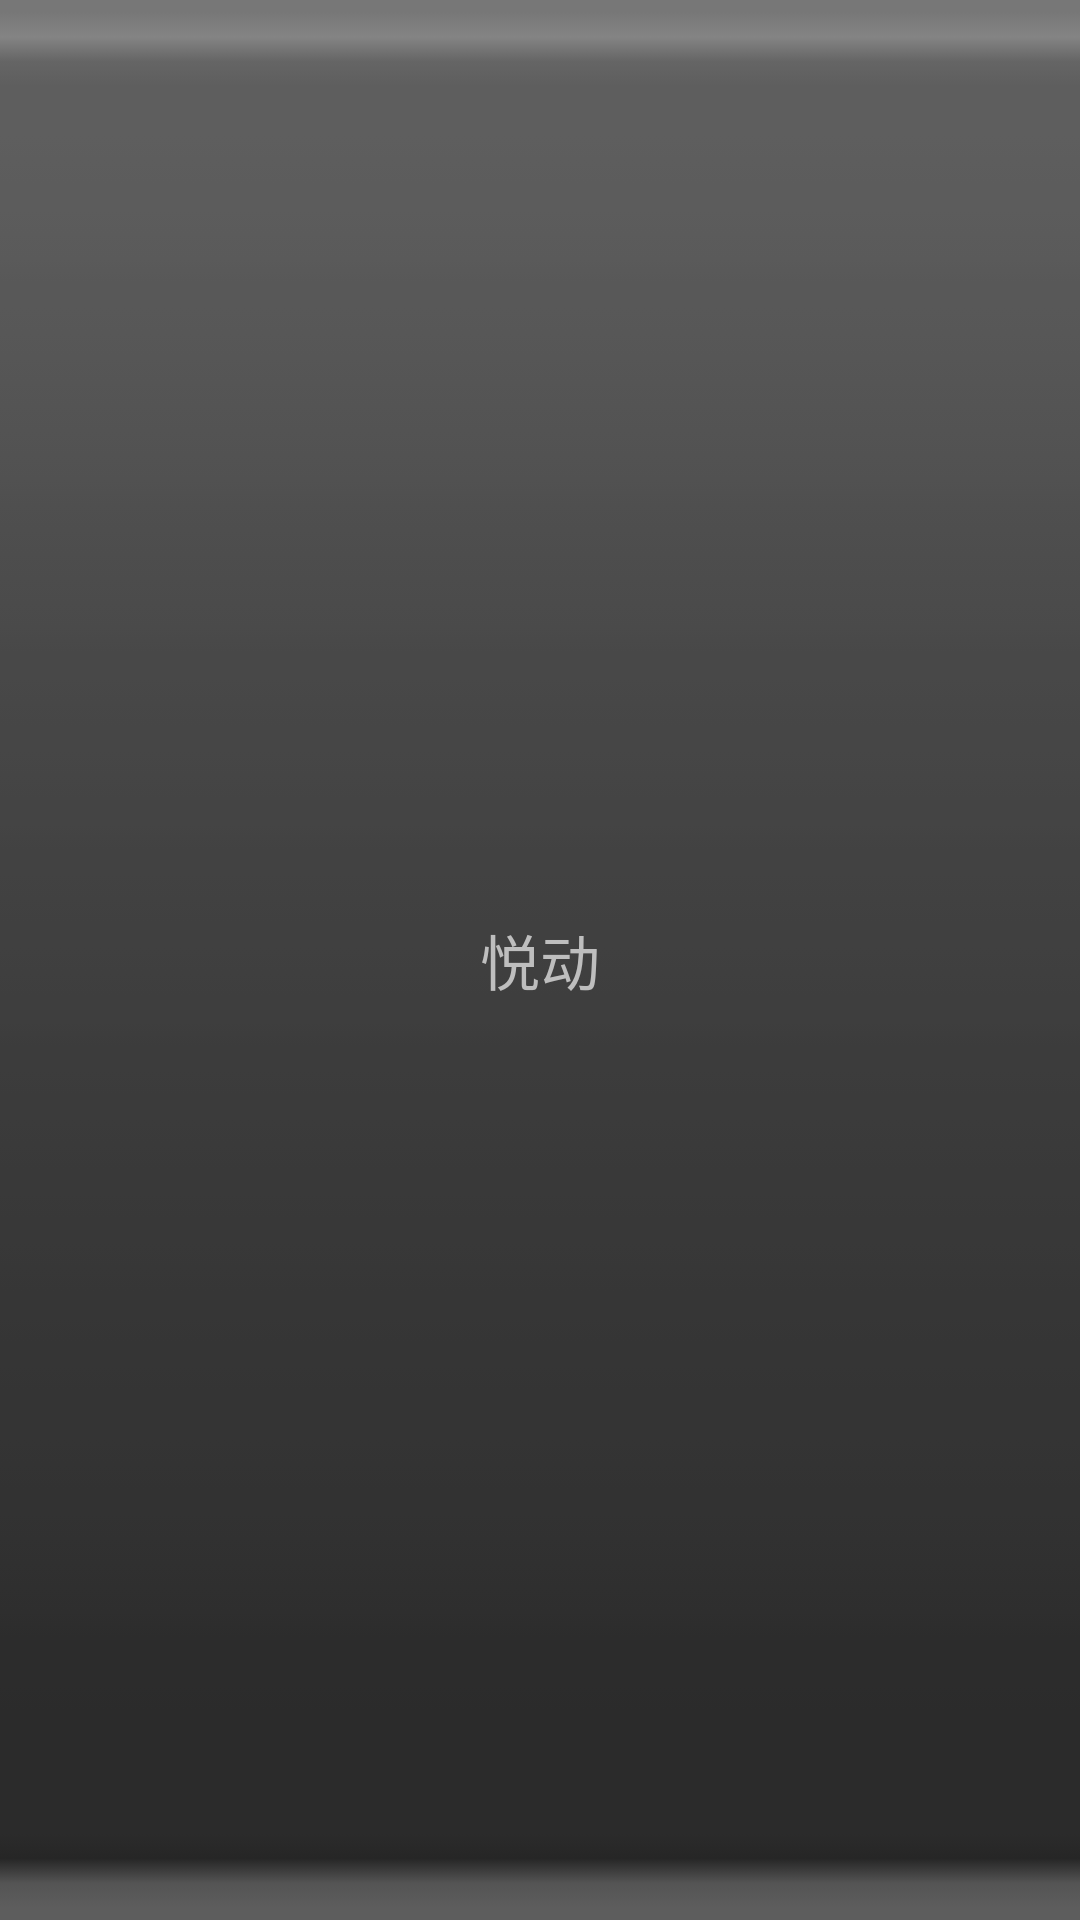

Reconstruct the res/layout file that produces this screen, plus the resources it refers to.
<!-- AndroidManifest.xml: application theme android:Theme.NoTitleBar -->
<!-- res/layout/headerbar.xml -->
<?xml version="1.0" encoding="utf-8"?>
<RelativeLayout xmlns:android="http://schemas.android.com/apk/res/android"
    android:layout_width="fill_parent"
    android:layout_height="45dp"
    android:padding="10dp"
    android:background="@drawable/headerbar_back"
    >

    <ImageView
        android:id="@+id/headerbar_iv_slidmenu"
        android:layout_width="wrap_content"
        android:layout_height="wrap_content"
        android:src="@drawable/headerbar_iv_slidingmenu"
        />

	<TextView
	    android:layout_width="match_parent"
	    android:layout_height="match_parent"
		android:gravity="center"
	    android:text="@string/app_name"
	    android:textSize="@dimen/normal_size"
	    />

	
</RelativeLayout>
<!-- resources referenced by this layout -->
<resources>
  <dimen name="normal_size">20sp</dimen>
  <!-- drawable headerbar_back: png bitmap (drawable-hdpi, 2871 bytes) -->
  <string name="app_name">悦动</string>
</resources>
